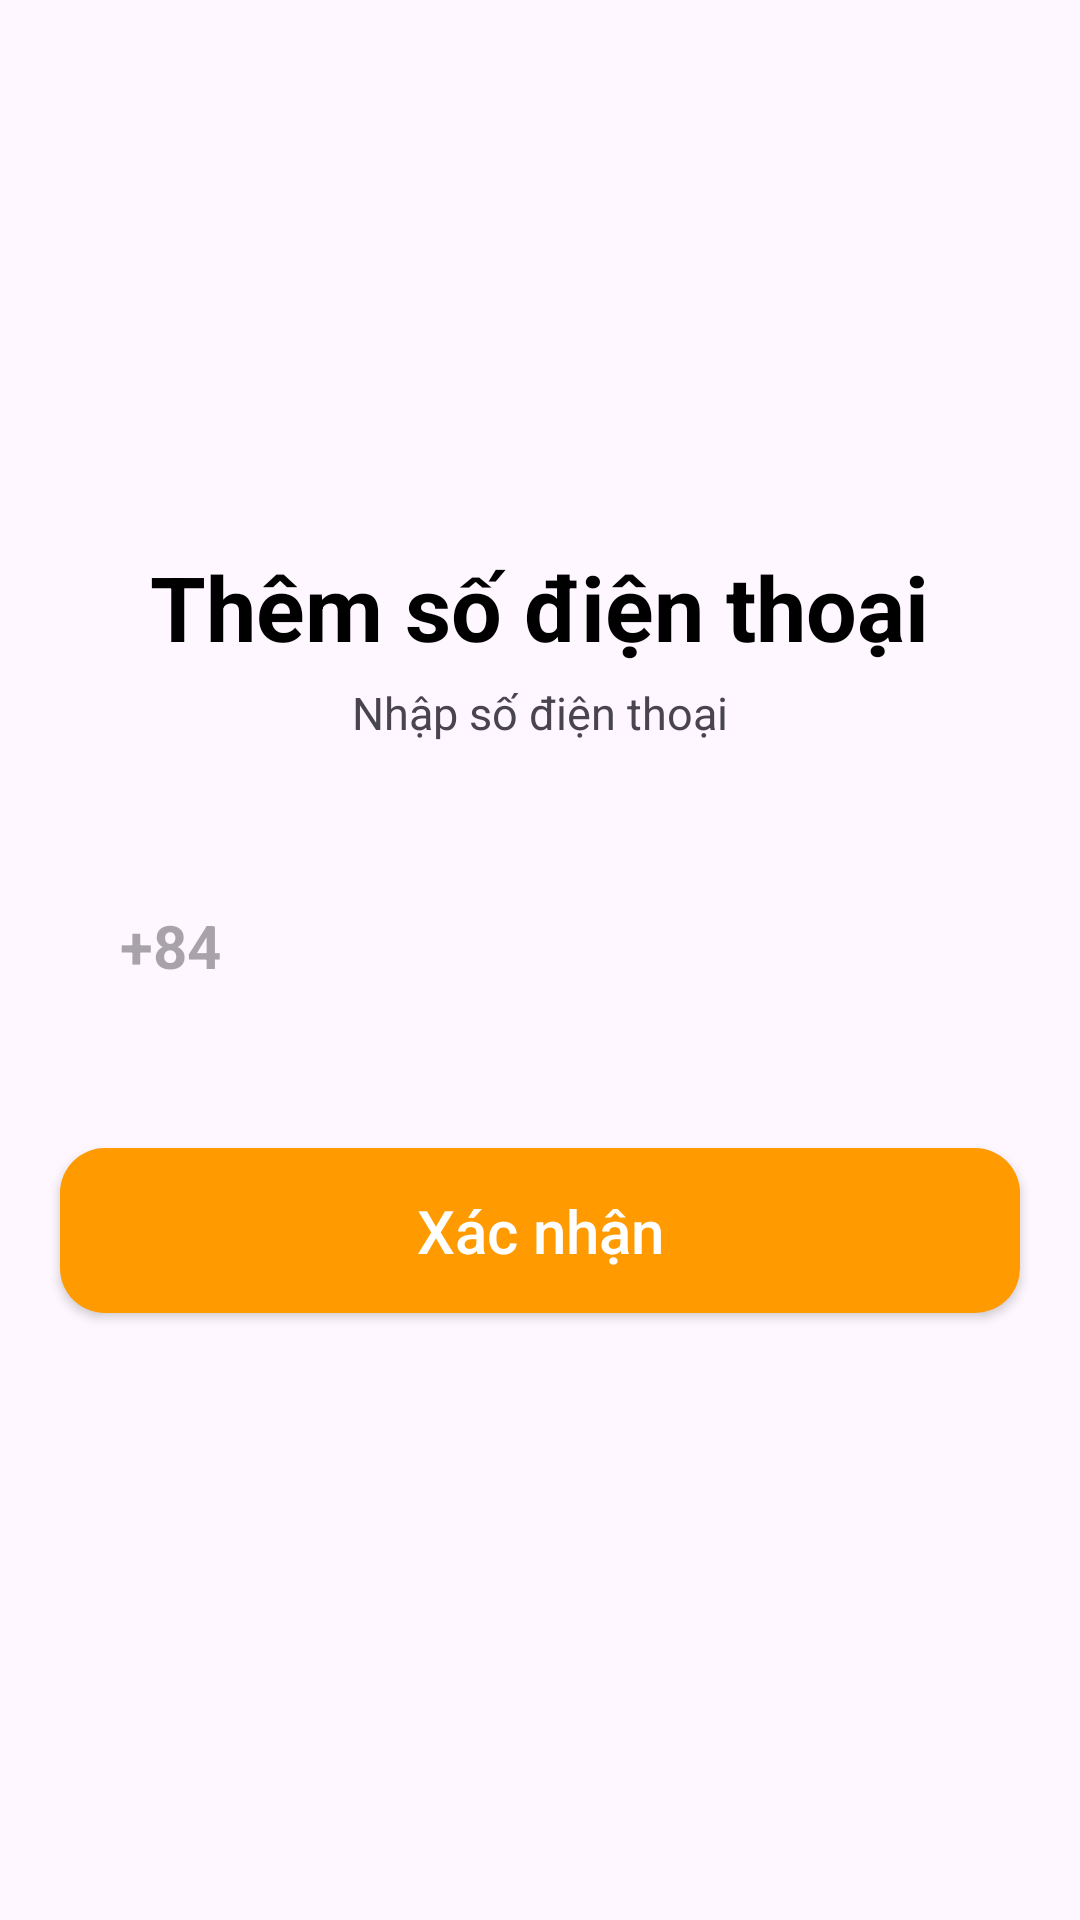

Android layout source for this screen:
<!-- AndroidManifest.xml: application theme Theme.Shopping -->
<!-- res/layout/activity_update_phone_number.xml -->
<?xml version="1.0" encoding="utf-8"?>
<LinearLayout xmlns:android="http://schemas.android.com/apk/res/android"
    xmlns:app="http://schemas.android.com/apk/res-auto"
    xmlns:tools="http://schemas.android.com/tools"
    android:id="@+id/main"
    android:layout_width="match_parent"
    android:layout_height="match_parent"
    android:orientation="vertical"
    android:gravity="center"
    tools:context=".activity.auth.UpdatePhoneNumberActivity">


    <TextView
        android:layout_width="wrap_content"
        android:layout_height="wrap_content"
        android:layout_gravity="center"
        android:text="Thêm số điện thoại"
        android:textColor="@color/black"
        android:textSize="30sp"
        android:textStyle="bold"
        tools:ignore="MissingConstraints" />

    <TextView
        android:layout_width="match_parent"
        android:layout_height="wrap_content"
        android:text="Nhập số điện thoại"
        android:gravity="center"
        android:textSize="15sp"
        android:layout_marginTop="5dp"/>


    <LinearLayout
        android:layout_width="match_parent"
        android:layout_height="55dp"
        android:layout_marginStart="20dp"
        android:layout_marginEnd="20dp"
        android:layout_marginTop="40dp"
        android:background="@drawable/round_back_dark_blue5_15" >

        <TextView
            android:layout_height="match_parent"
            android:layout_width="wrap_content"
            android:background="@android:color/transparent"
            android:hint="+84 "
            android:gravity="center"
            android:layout_marginStart="20dp"
            android:layout_marginEnd="10dp"
            android:textSize="20sp"
            android:textStyle="bold"/>
        <EditText
            android:id="@+id/new_phone_number"
            android:layout_height="match_parent"
            android:layout_width="match_parent"
            android:textColor="#808080"
            android:background="@null"
            android:imeOptions="actionDone"
            android:importantForAutofill="no"
            android:layout_marginEnd="20dp"
            android:textSize="20sp"
            android:inputType="number"
            android:textStyle="bold"/>
    </LinearLayout>

    <androidx.appcompat.widget.AppCompatButton
        android:id="@+id/update_phone_number"
        android:layout_width="match_parent"
        android:layout_height="55dp"
        android:layout_marginEnd="20dp"
        android:layout_marginStart="20dp"
        android:text="Xác nhận"
        android:background="@drawable/round_back_orange_15"
        android:textAllCaps="false"
        android:layout_marginTop="40dp"
        android:layout_marginBottom="20dp"
        android:textSize="20sp"
        android:textColor="#FFFFFF"/>
    <ProgressBar
        android:id="@+id/progressBar"
        android:layout_width="40dp"
        android:layout_height="40dp"
        android:layout_gravity="center"
        android:visibility="gone" />

</LinearLayout>
<!-- resources referenced by this layout -->
<resources>
  <color name="black">#FF000000</color>
  <!-- drawable round_back_orange_15 (drawable) -->
  <?xml version="1.0" encoding="utf-8"?>
  <shape xmlns:android="http://schemas.android.com/apk/res/android">
      <solid android:color="#FF9A00"></solid>
      <corners android:radius="15dp" />
  </shape>
  <style name="Theme.Shopping" parent="Base.Theme.Shopping" />
  <style name="Base.Theme.Shopping" parent="Theme.Material3.DayNight.NoActionBar">
          <item name="colorPrimary">@color/purple500</item>
          <item name="colorPrimaryVariant">@color/purple_700</item>
          <item name="colorOnPrimary">@color/white</item>
          <item name="colorSecondary">@color/teal_200</item>
          <item name="colorSecondaryVariant">@color/teal_700</item>
          <item name="colorOnSecondary">@color/black</item>
          <item name="android:statusBarColor" tools:targetApi="1">?attr/colorPrimaryVariant</item>
      </style>
  <color name="purple500">#FF6200EE</color>
  <color name="purple_700">#F4F3F7</color>
  <color name="white">#FFFFFFFF</color>
  <color name="teal_200">#FF03DAC5</color>
  <color name="teal_700">#FF018786</color>
</resources>
